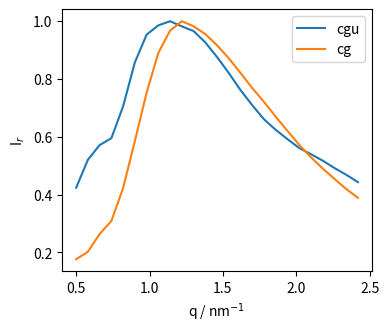

The script that saved this image:
import matplotlib.pyplot as plt
import numpy as np

if __name__ == '__main__':
    freqs = [0.5, 0.58, 0.66, 0.74, 0.82, 0.9, 0.98, 1.06, 1.14, 1.22, 1.3, 1.38, 1.46, 1.54, 1.62, 1.7, 1.78, 1.86,
             1.94, 2.02, 2.1, 2.18, 2.26, 2.34, 2.42]

    # cgu = [4.08561365e+07, 4.58993372e+07, 5.03814201e+07, 5.30478950e+07,
    #        6.57516207e+07, 8.26195007e+07, 9.37247786e+07, 9.93901054e+07,
    #        1.03851189e+08, 1.04681449e+08, 1.04040487e+08, 1.01727795e+08,
    #        9.70181725e+07, 9.04888069e+07, 8.42078177e+07, 7.83205667e+07,
    #        7.21982050e+07, 6.76351657e+07, 6.31137119e+07, 5.93886068e+07,
    #        5.57310271e+07, 5.20665166e+07, 4.92506987e+07, 4.65497279e+07,
    #        4.41214582e+07]
    cgu = [4.43987830e+07, 5.45508678e+07, 5.98860246e+07, 6.23755995e+07,
       7.39520803e+07, 8.98636499e+07, 9.99505343e+07, 1.03309886e+08,
       1.04815652e+08, 1.02949973e+08, 1.01245791e+08, 9.71271909e+07,
       9.18195467e+07, 8.60167668e+07, 7.98259668e+07, 7.43358569e+07,
       6.92339530e+07, 6.53960855e+07, 6.20197058e+07, 5.88168643e+07,
       5.65628726e+07, 5.42227867e+07, 5.15520786e+07, 4.91195450e+07,
       4.64347272e+07]

    # cg = [2.65423246e+07, 4.17241739e+07, 5.18419194e+07, 4.79816737e+07,
    #       5.57134197e+07, 8.34834630e+07, 1.16771091e+08, 1.49498167e+08,
    #       1.70428238e+08, 1.83035088e+08, 1.87470385e+08, 1.88481923e+08,
    #       1.85955214e+08, 1.80789375e+08, 1.75314402e+08, 1.67355541e+08,
    #       1.58859994e+08, 1.50589957e+08, 1.42381900e+08, 1.34142099e+08,
    #       1.26509233e+08, 1.19781141e+08, 1.12594263e+08, 1.05747134e+08,
    #       9.94474726e+07]

    cg = [4.64920291e+07, 5.33296763e+07, 6.94870839e+07, 8.13951103e+07,
       1.11425123e+08, 1.54393732e+08, 1.98520738e+08, 2.34942288e+08,
       2.55249633e+08, 2.63842709e+08, 2.59216682e+08, 2.52094059e+08,
       2.41894580e+08, 2.29928754e+08, 2.16587828e+08, 2.02725498e+08,
       1.90086212e+08, 1.76605711e+08, 1.63677787e+08, 1.50915993e+08,
       1.39570914e+08, 1.29283745e+08, 1.19833603e+08, 1.10588863e+08,
       1.02593570e+08]

    cgu = np.asarray(cgu)
    cgu /= cgu.max()

    cg = np.asarray(cg)
    cg /= cg.max()

    plt.figure(figsize=(4, 3.4), dpi=300)
    plt.xlabel("q / nm$^{-1}$")
    plt.ylabel("I$_r$")
    plt.plot(freqs, cgu, label="cgu")
    plt.plot(freqs, cg, label="cg")
    plt.legend()
    plt.show()

